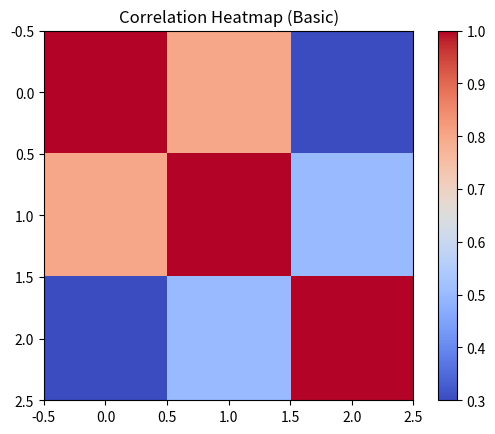

This figure's Python source:
import matplotlib.pyplot as plt
import numpy as np

"""
CORRELATION HEATMAP (BASIC)
---------------------------
Shows relationship between variables.
"""

# Example correlation matrix
corr = np.array([
    [1.0, 0.8, 0.3],
    [0.8, 1.0, 0.5],
    [0.3, 0.5, 1.0]
])

plt.imshow(corr, cmap="coolwarm")
plt.colorbar()

plt.title("Correlation Heatmap (Basic)")

plt.show()
